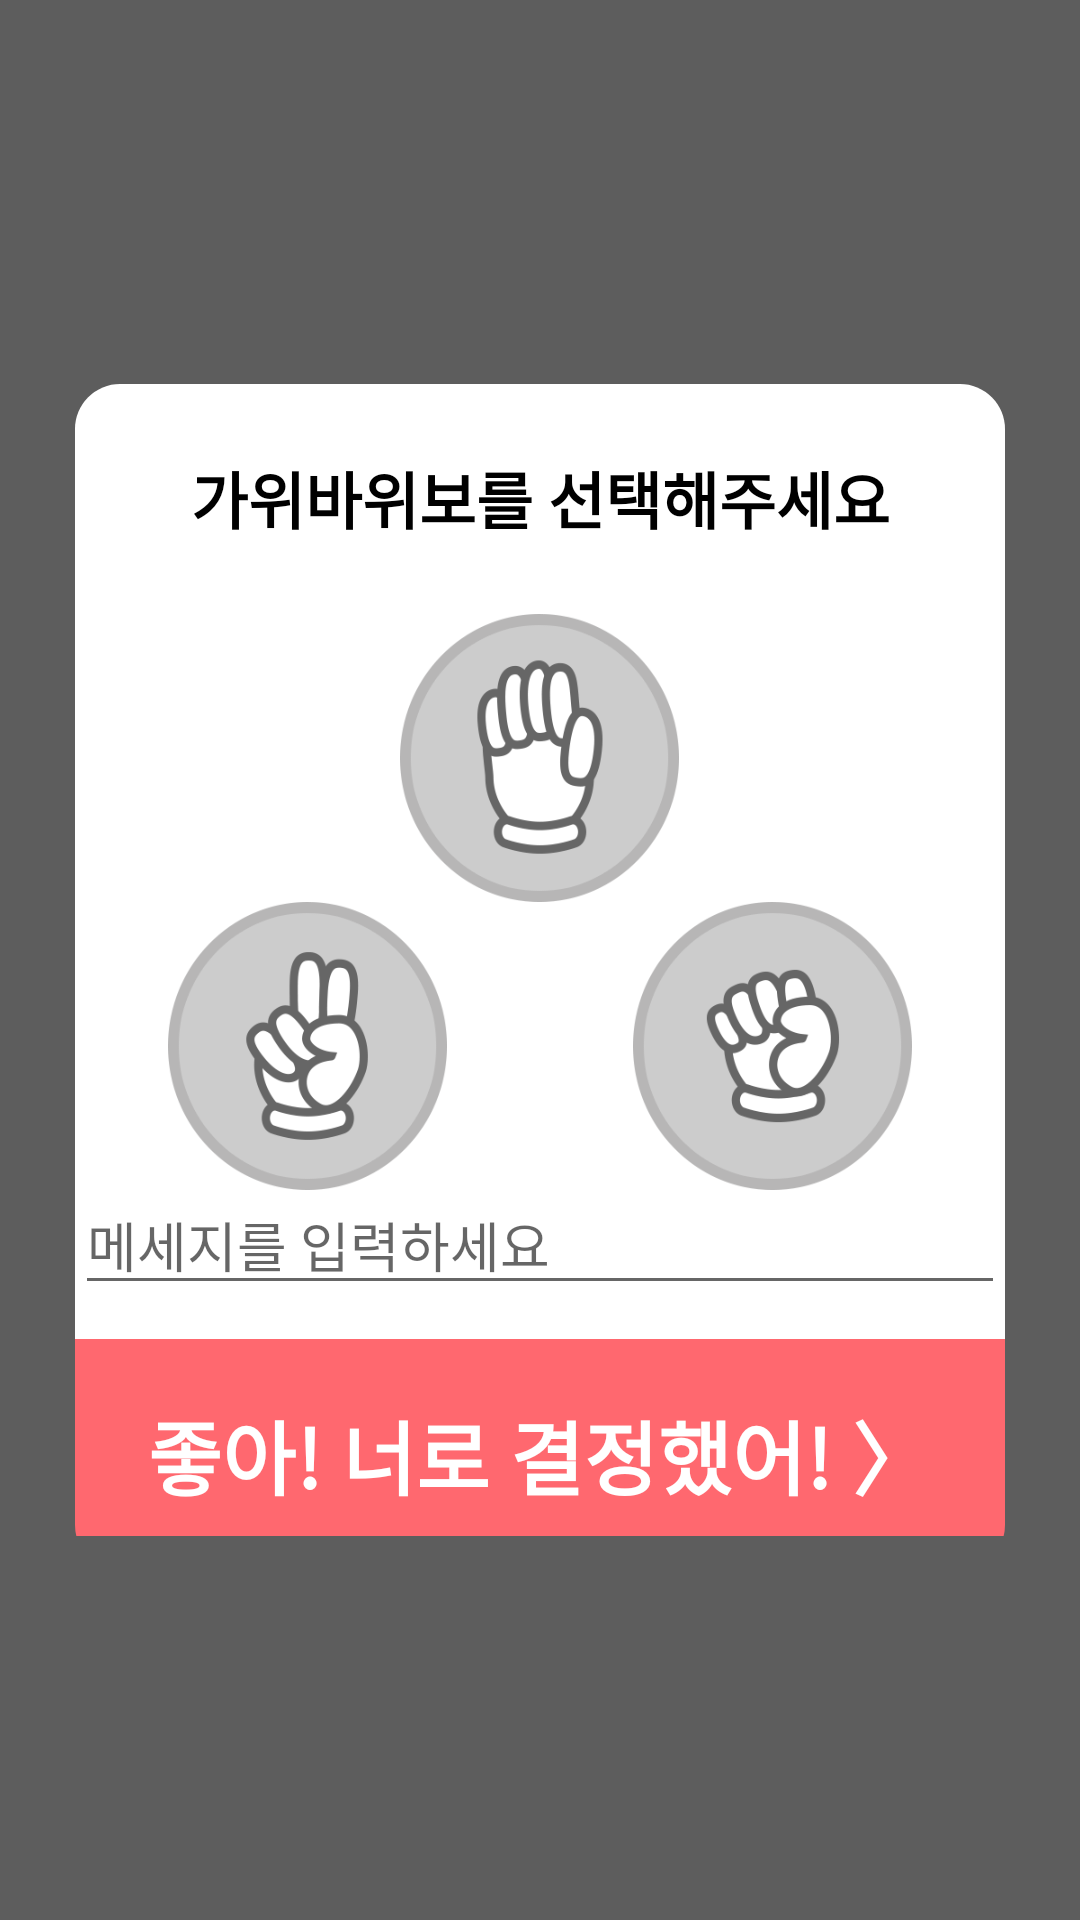

This screen was rendered from an Android layout file. Write that file and the resources it references.
<!-- AndroidManifest.xml: application theme AppTheme -->
<!-- res/layout/dialog_rps.xml -->
<?xml version="1.0" encoding="utf-8"?>
<LinearLayout xmlns:android="http://schemas.android.com/apk/res/android"
    android:layout_width="match_parent"
    android:layout_height="match_parent"
    android:gravity="center"
    android:orientation="vertical"
    android:weightSum="100"
    android:background="#a0000000" >

<LinearLayout 
    android:layout_width="match_parent"
    android:layout_height="0dp" 
    android:layout_weight="60"
    android:layout_marginLeft="25dp"
    android:layout_marginRight="25dp"
    android:orientation="vertical"
    android:weightSum="100"
    android:background="@drawable/dialog_rps_background">
    <ImageView
        android:layout_width="match_parent"
        android:layout_height="0dp"
        android:layout_weight="6"/>
    <TextView
        android:layout_width="match_parent"
        android:layout_height="0dp"
        android:layout_weight="10"
        android:text="가위바위보를 선택해주세요"
        android:gravity="center_horizontal"
        android:textSize="10pt"
        android:textStyle="bold"
        android:textColor="#000000"/>
   
   <ImageView
        android:layout_width="match_parent"
        android:layout_height="0dp"
        android:layout_weight="4"/>
 
 	<LinearLayout
        android:layout_width="match_parent"
        android:layout_height="0dp"
        android:layout_weight="50"
        android:orientation="vertical"
        android:weightSum="100">
	<LinearLayout
         android:layout_width="match_parent"
         android:layout_height="0dp"
         android:layout_weight="50"
         android:orientation="horizontal"
         android:weightSum="100">
         <ImageView
             android:layout_width="0dp"
             android:layout_height="match_parent"
             android:layout_weight="35"/>
     <ToggleButton
                    android:id="@+id/rpsDialogPaperButton"
                    android:layout_width="0dp"
                    android:layout_height="match_parent"
                    android:layout_weight="30"
                    android:background="@drawable/paper_selector_bg"
                    android:textOff=""
                    android:textOn=""/>
      <ImageView
             android:layout_width="0dp"
             android:layout_height="match_parent"
             android:layout_weight="35"/>
     </LinearLayout>
     <LinearLayout
         android:layout_width="match_parent"
         android:layout_height="0dp"
         android:layout_weight="50"
         android:orientation="horizontal"
         android:weightSum="100">
      <ImageView
             android:layout_width="0dp"
             android:layout_height="match_parent"
             android:layout_weight="10"/>
      <ToggleButton
                    android:id="@+id/rpsDialogScissorsButton"
                    android:layout_width="0dp"
                    android:layout_height="match_parent"
                    android:layout_weight="30"
                    android:background="@drawable/scissor_selector_bg"
                    android:textOff=""
                    android:textOn=""/>
        <ImageView
             android:layout_width="0dp"
             android:layout_height="match_parent"
             android:layout_weight="20"/>
       <ToggleButton
                    android:id="@+id/rpsDialogRockButton"
                    android:layout_width="0dp"
                    android:layout_height="match_parent"
                    android:layout_weight="30"
                    android:background="@drawable/rock_selector_bg"
                    android:textOff=""
                    android:textOn=""/>
       <ImageView
             android:layout_width="0dp"
             android:layout_height="match_parent"
             android:layout_weight="8"/>
       </LinearLayout>
    </LinearLayout>
     <EditText 
        android:id="@+id/rpsDialogEditText"
        android:layout_width="match_parent"
        android:layout_height="0dp" 
        android:layout_weight="10"
        android:hint="메세지를 입력하세요"
        android:textColor="#333333"
        android:ems="10"/>
     <ImageView
        android:id="@+id/blank"
        android:layout_width="match_parent"
        android:layout_height="0dp" 
        android:layout_weight="7"
        android:visibility="gone"/>"
     <TextView 
         android:id="@+id/rpsDialogTextView"
         android:layout_width="match_parent"
         android:layout_height="0dp" 
         android:layout_weight="3"/>
    
      <TextView
        android:id="@+id/decision"
        android:layout_width="match_parent"
        android:layout_height="0dp"
        android:layout_weight="20"
        android:gravity="center"
        android:text="좋아! 너로 결정했어! 〉"
        android:textSize="13pt"
        android:textColor="#ffffff"
        android:textStyle="bold"
        android:background="@drawable/dialog_rps_background2"/>
      
</LinearLayout>
</LinearLayout>
<!-- resources referenced by this layout -->
<resources>
  <!-- drawable dialog_rps_background (drawable) -->
  <?xml version="1.0" encoding="utf-8"?>
  <shape xmlns:android="http://schemas.android.com/apk/res/android" >
         <solid android:color="#ffffff"/>
  		<corners android:radius="15dp"/>
  </shape>
  <!-- drawable dialog_rps_background2 (drawable) -->
  <?xml version="1.0" encoding="utf-8"?>
  <shape xmlns:android="http://schemas.android.com/apk/res/android" >
        <solid android:color="#ff686f"/>
  		<corners android:radius="15dp"
  		     android:topLeftRadius="0dp" android:topRightRadius="0dp" />
  
  </shape>
  <!-- drawable paper_selector_bg (drawable) -->
  <?xml version="1.0" encoding="utf-8"?>
  <layer-list xmlns:android="http://schemas.android.com/apk/res/android" >
   
      <item android:drawable="@drawable/paper_selector"/>
   
  </layer-list>
  <!-- drawable rock_selector_bg (drawable) -->
  <?xml version="1.0" encoding="utf-8"?>
  <layer-list xmlns:android="http://schemas.android.com/apk/res/android" >
   
      <item android:drawable="@drawable/rock_selector"/>
   
  </layer-list>
  <!-- drawable scissor_selector_bg (drawable) -->
  <?xml version="1.0" encoding="utf-8"?>
  <layer-list xmlns:android="http://schemas.android.com/apk/res/android" >
   
      <item android:drawable="@drawable/scissor_selector"/>
   
  </layer-list>
  <style name="AppTheme" parent="AppBaseTheme">
          
      </style>
  <!-- drawable paper_selector (drawable) -->
  <?xml version="1.0" encoding="utf-8"?>
  <selector xmlns:android="http://schemas.android.com/apk/res/android">
   
      <item android:drawable="@drawable/paper_unselected" android:state_checked="false"/>
      <item android:drawable="@drawable/paper" android:state_checked="true"/>
   
  </selector>
  <!-- drawable rock_selector (drawable) -->
  <?xml version="1.0" encoding="utf-8"?>
  <selector xmlns:android="http://schemas.android.com/apk/res/android">
   
      <item android:drawable="@drawable/rock_unselected" android:state_checked="false"/>
      <item android:drawable="@drawable/rock" android:state_checked="true"/>
   
  </selector>
  <!-- drawable scissor_selector (drawable) -->
  <?xml version="1.0" encoding="utf-8"?>
  <selector xmlns:android="http://schemas.android.com/apk/res/android">
   
      <item android:drawable="@drawable/scissor_unselected" android:state_checked="false"/>
      <item android:drawable="@drawable/scissor" android:state_checked="true"/>
   
  </selector>
  <style name="AppBaseTheme" parent="Theme.AppCompat.Light">
         <item name="android:textColor">@color/game</item>
      </style>
  <!-- drawable paper_unselected: png bitmap (drawable-nodpi, 17851 bytes) -->
  <!-- drawable paper: png bitmap (drawable-nodpi, 20297 bytes) -->
  <!-- drawable rock_unselected: png bitmap (drawable-nodpi, 17753 bytes) -->
  <!-- drawable rock: png bitmap (drawable-nodpi, 19458 bytes) -->
  <!-- drawable scissor_unselected: png bitmap (drawable-nodpi, 18113 bytes) -->
  <!-- drawable scissor: png bitmap (drawable-nodpi, 19653 bytes) -->
  <color name="game">#333333</color>
</resources>
